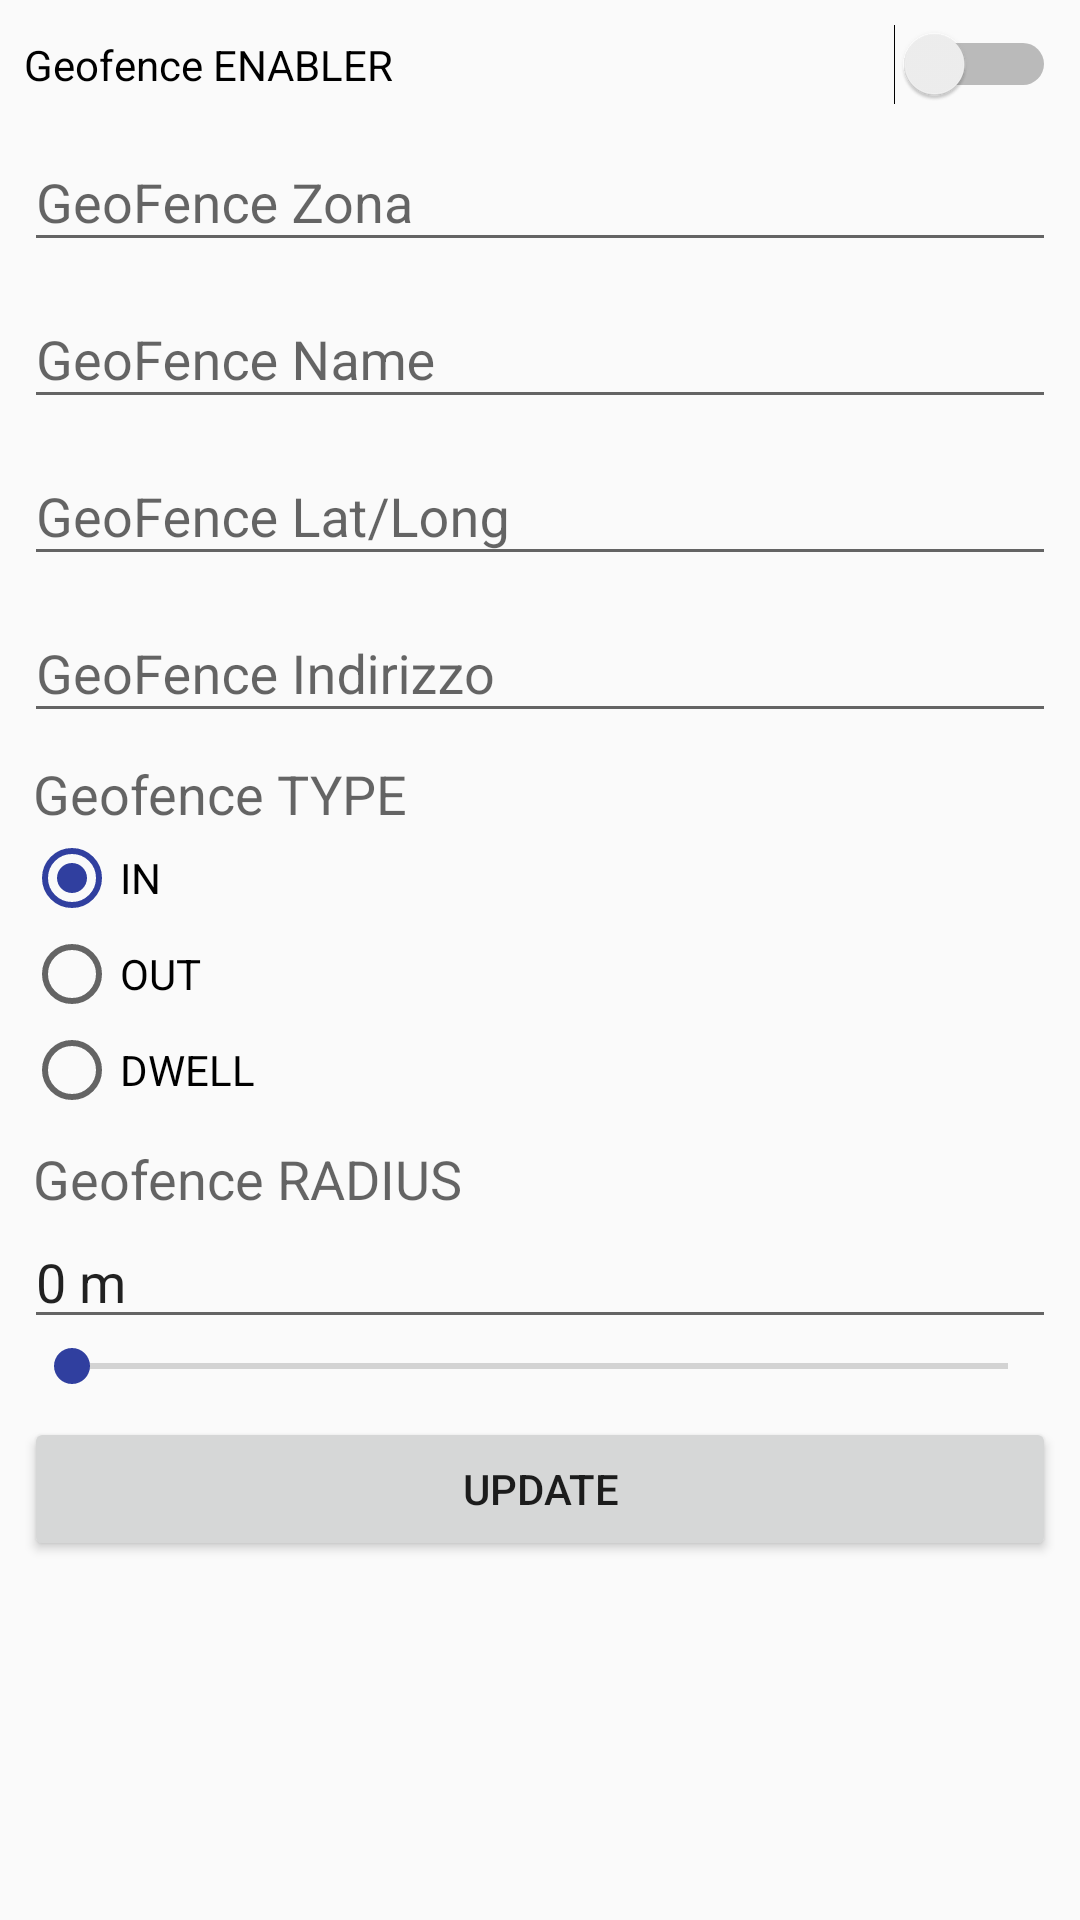

Here is an Android app screen rendered from its layout file. Give the layout XML and the strings, colors and styles it references.
<!-- AndroidManifest.xml: application theme AppTheme -->
<!-- res/layout/activity_update3.xml -->
<?xml version="1.0" encoding="utf-8"?>
<LinearLayout xmlns:android="http://schemas.android.com/apk/res/android"
    xmlns:tools="http://schemas.android.com/tools"
    android:id="@+id/activity_update"
    android:layout_width="match_parent"
    android:layout_height="match_parent"
    android:paddingBottom="@dimen/activity_vertical_margin"
    android:paddingLeft="@dimen/activity_horizontal_margin"
    android:paddingRight="@dimen/activity_horizontal_margin"
    android:paddingTop="@dimen/activity_vertical_margin"
    android:orientation="vertical"
    >


    <Switch
        android:id="@+id/lg_switch"
        android:layout_width="match_parent"
        android:layout_height="wrap_content"
        android:text="Geofence ENABLER" />

    <android.support.design.widget.TextInputLayout
        android:layout_width="match_parent"
        android:layout_height="wrap_content">

    <EditText
        android:id="@+id/lg_zonaID"
        android:layout_width="match_parent"
        android:layout_height="wrap_content"
        android:inputType="textCapCharacters"
        android:hint="GeoFence Zona"/>

    </android.support.design.widget.TextInputLayout>

    <android.support.design.widget.TextInputLayout
        android:layout_width="match_parent"
        android:layout_height="wrap_content">

        <EditText
            android:id="@+id/lg_name"
            android:layout_width="match_parent"
            android:layout_height="wrap_content"
            android:inputType="textCapWords"
            android:clickable="false"
            android:cursorVisible="false"
            android:focusable="false"
            android:focusableInTouchMode="false"
            android:hint="GeoFence Name"/>

    </android.support.design.widget.TextInputLayout>

    <android.support.design.widget.TextInputLayout
        android:layout_width="match_parent"
        android:layout_height="wrap_content">

        <EditText
            android:id="@+id/lg_latlong"
            android:layout_width="match_parent"
            android:layout_height="wrap_content"
            android:inputType="number"
            android:clickable="false"
            android:cursorVisible="false"
            android:focusable="false"
            android:focusableInTouchMode="false"
            android:hint="GeoFence Lat/Long"/>

    </android.support.design.widget.TextInputLayout>

    <android.support.design.widget.TextInputLayout
        android:layout_width="match_parent"
        android:layout_height="wrap_content">

        <EditText
            android:id="@+id/lg_indirizzo"
            android:layout_width="match_parent"
            android:layout_height="wrap_content"
            android:inputType="textCapCharacters"
            android:clickable="false"
            android:cursorVisible="false"
            android:focusable="false"
            android:focusableInTouchMode="false"
            android:hint="GeoFence Indirizzo"/>

    </android.support.design.widget.TextInputLayout>

    <TextView
        android:layout_width="match_parent"
        android:layout_height="wrap_content"
        android:layout_marginLeft="3dp"
        android:layout_marginTop="@dimen/activity_vertical_margin"
        android:text="Geofence TYPE"
        android:textAppearance="?android:attr/textAppearanceMedium" />

    <RadioGroup
        android:id="@+id/radioGroupLocation"
        android:layout_width="wrap_content"
        android:layout_height="wrap_content" >

        <RadioButton
            android:id="@+id/lg_in"
            android:layout_width="wrap_content"
            android:layout_height="wrap_content"
            android:text="IN"
            android:checked="true" />

        <RadioButton
            android:id="@+id/lg_out"
            android:layout_width="wrap_content"
            android:layout_height="wrap_content"
            android:text="OUT" />

        <RadioButton
            android:id="@+id/lg_dwell"
            android:layout_width="wrap_content"
            android:layout_height="wrap_content"
            android:text="DWELL" />
    </RadioGroup>
    <TextView
        android:layout_marginLeft="3dp"
        android:layout_marginTop="@dimen/activity_vertical_margin"
        android:layout_width="match_parent"
        android:layout_height="wrap_content"
        android:textAppearance="?android:attr/textAppearanceMedium"
        android:text="Geofence RADIUS"/>

    <EditText
        android:id="@+id/lg_radius_text"
        android:layout_width="match_parent"
        android:layout_height="wrap_content"
        android:ems="10"
        android:inputType="text|number"
        android:text="0 m" />

    <SeekBar
        android:id="@+id/lg_radius"
        android:layout_width="match_parent"
        android:layout_height="wrap_content"
        android:max="200"
        android:scrollbarDefaultDelayBeforeFade="100" />

    <Button
        android:id="@+id/lg_botton_update"
        android:layout_width="match_parent"
        android:layout_height="wrap_content"
        android:layout_marginTop="@dimen/activity_horizontal_margin"
        android:text="UPDATE" />

</LinearLayout>
<!-- resources referenced by this layout -->
<resources>
  <dimen name="activity_horizontal_margin">8dp</dimen>
  <dimen name="activity_vertical_margin">8dp</dimen>
  <style name="AppTheme" parent="Theme.AppCompat.Light.DarkActionBar">
          
          <item name="colorPrimary">@color/colorPrimary</item>
          <item name="colorPrimaryDark">@color/colorPrimaryDark</item>
          <item name="colorAccent">@color/colorAccent</item>
          <item name="android:dialogTheme">@style/CustomDialog</item>
      </style>
  <color name="colorPrimary">#3F51B5</color>
  <color name="colorPrimaryDark">#303F9F</color>
  <color name="colorAccent">#303F9F</color>
  <style name="CustomDialog" parent="@style/Theme.AppCompat.Light.Dialog">
          <item name="android:windowNoTitle">false</item>
      </style>
</resources>
